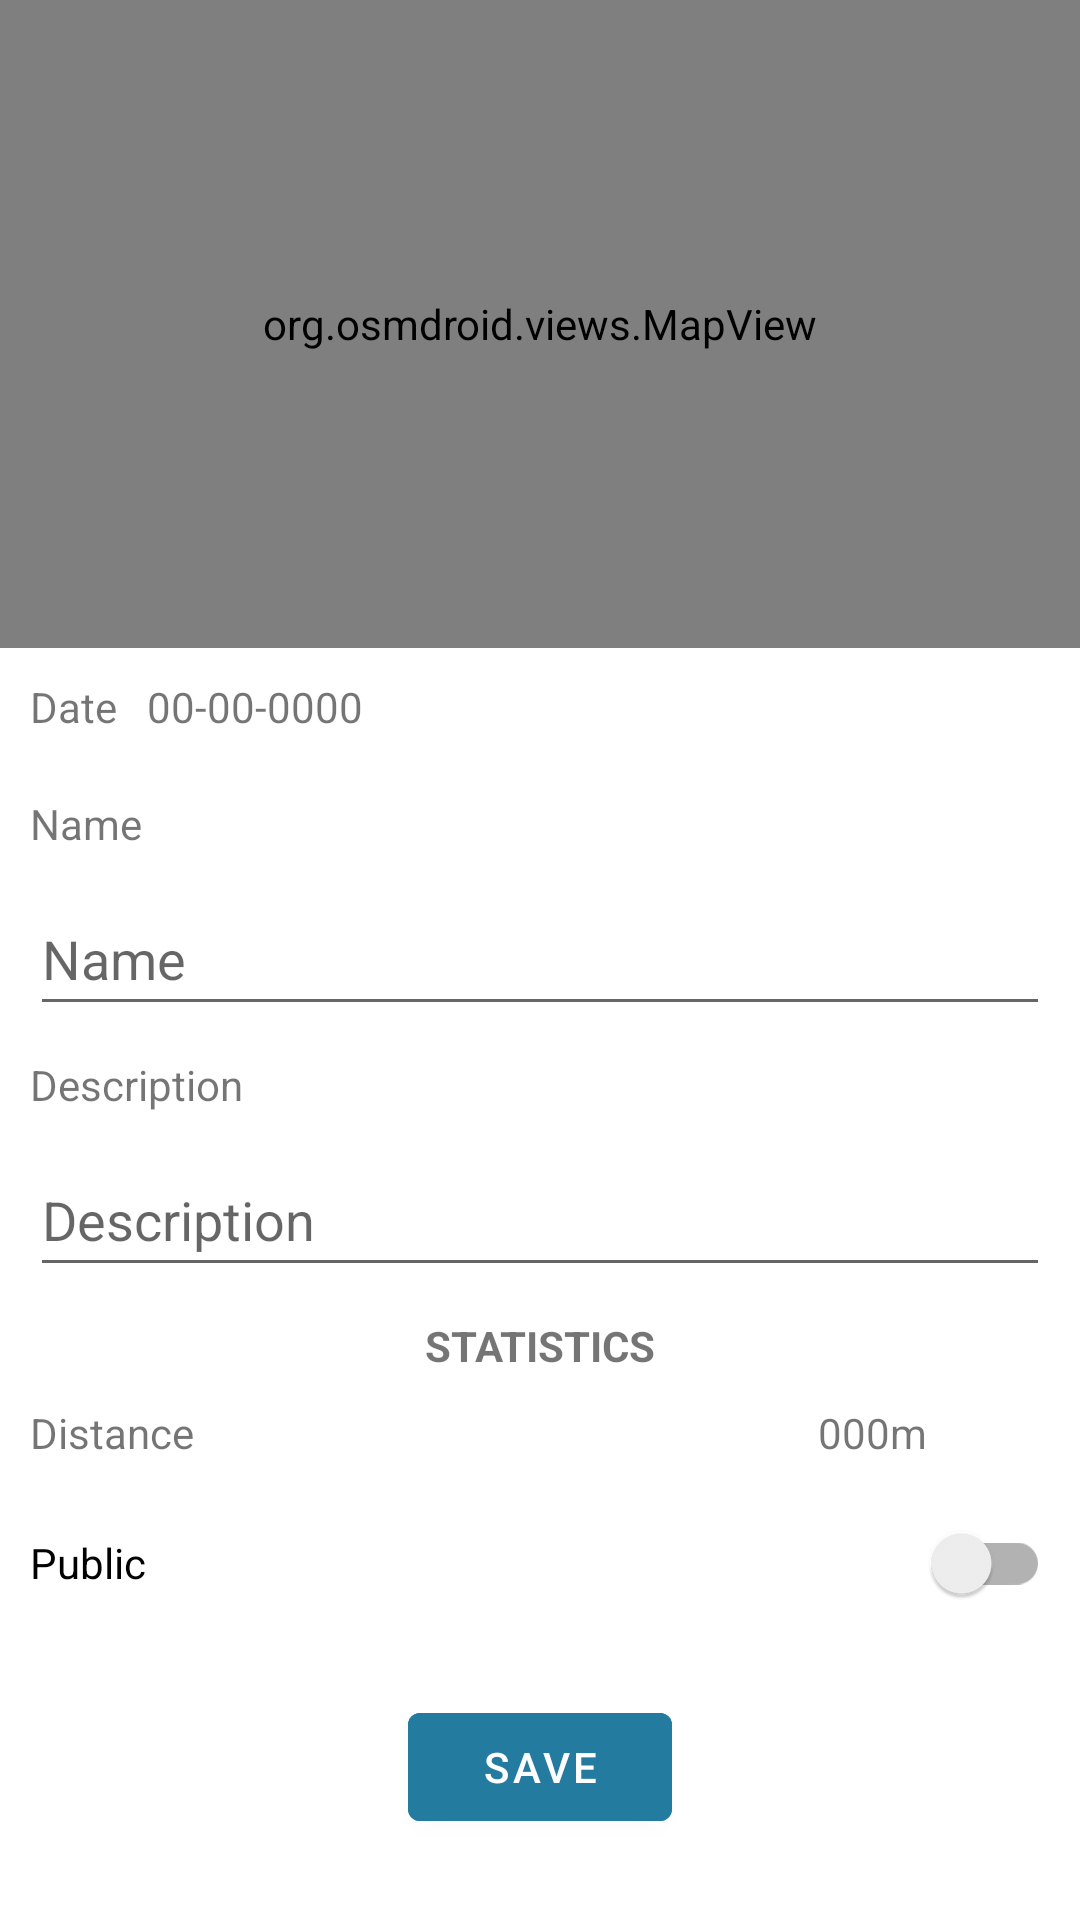

Write the Android layout XML for this screen, with the resource values it uses.
<!-- AndroidManifest.xml: application theme Theme.HikeCompanion -->
<!-- res/layout/add_course.xml -->
<?xml version="1.0" encoding="utf-8"?>
<androidx.appcompat.widget.LinearLayoutCompat
        xmlns:android="http://schemas.android.com/apk/res/android"
        xmlns:app="http://schemas.android.com/apk/res-auto" xmlns:tools="http://schemas.android.com/tools"
        android:layout_width="match_parent"
        android:layout_height="match_parent"
        android:orientation="vertical">

    <ScrollView
            android:layout_width="match_parent"
            android:layout_height="match_parent"
            android:layout_gravity="top">

        <androidx.appcompat.widget.LinearLayoutCompat
                android:layout_width="match_parent"
                android:layout_height="wrap_content"
                android:paddingTop="0dp"
                android:orientation="vertical">


            <org.osmdroid.views.MapView
                    android:layout_width="match_parent"
                    android:layout_height="216dp"
                    android:id="@+id/details_mapview"
                    android:layout_gravity="top"
            />
            <androidx.constraintlayout.widget.ConstraintLayout
                    android:layout_width="match_parent"
                    android:layout_height="wrap_content"
                    android:orientation="horizontal"
                    android:layout_weight="1"
                    android:gravity="center">

                <TextView
                        android:id="@+id/travel_date"
                        android:layout_width="0dp"
                        android:layout_height="wrap_content"
                        android:text="@string/date"
                        android:layout_margin="10dp"
                        android:layout_weight="1"
                        android:textAlignment="textStart"
                        app:layout_constraintTop_toTopOf="parent" app:layout_constraintStart_toStartOf="parent"/>

                <TextView
                        android:id="@+id/date_field"
                        android:text="00-00-0000"
                        android:layout_margin="10dp"
                        android:textAlignment="textEnd"
                        android:layout_width="0dp"
                        android:layout_weight="1"
                        android:layout_height="wrap_content" app:layout_constraintStart_toEndOf="@+id/travel_date"
                        android:layout_marginStart="8dp" app:layout_constraintTop_toTopOf="parent"
                        app:layout_constraintBottom_toBottomOf="parent"/>

            </androidx.constraintlayout.widget.ConstraintLayout>



            <TextView
                    android:id="@+id/name_label"
                    android:layout_width="match_parent"
                    android:layout_height="wrap_content"
                    android:text="@string/course_title"
                    android:layout_margin="10dp"
                    android:textAlignment="textStart"
            />
            <com.google.android.material.textfield.TextInputEditText
                    android:id="@+id/name_field"
                    android:layout_width="match_parent"
                    android:layout_height="wrap_content"
                    android:layout_marginHorizontal="10dp"
                    android:textAlignment="textStart" android:minHeight="48dp" android:hint="@string/course_title"/>

            <TextView
                    android:id="@+id/course_description"
                    android:layout_width="match_parent"
                    android:layout_height="wrap_content"
                    android:text="@string/description"
                    android:layout_margin="10dp"
            />
            <com.google.android.material.textfield.TextInputEditText
                    android:id="@+id/description_field"
                    android:layout_width="match_parent"
                    android:layout_height="wrap_content"
                    android:layout_marginHorizontal="10dp"
                    android:textAlignment="textStart"
                    android:inputType="text|textMultiLine"
                    android:hint="@string/description" android:minHeight="48dp"/>
            <TextView
                    android:layout_marginHorizontal="10dp"
                    android:layout_marginTop="20dp"
                    android:layout_marginVertical="10dp"
                    android:layout_width="match_parent"
                    android:layout_height="wrap_content"
                    android:textAlignment="center"
                    android:textStyle="bold"
                    android:textAllCaps="true"
                    android:text="@string/statistics"
                    app:layout_constraintTop_toTopOf="parent"/>

            <androidx.appcompat.widget.LinearLayoutCompat
                    android:layout_width="match_parent"
                    android:layout_height="wrap_content"
                    android:layout_marginHorizontal="10dp">

                <TextView android:layout_width="0dp" android:layout_height="wrap_content"
                          android:text="@string/course_length"
                          android:layout_weight="5"/>

                <TextView
                        android:id="@id/distance_value"
                        android:layout_width="0dp"
                        android:layout_height="wrap_content"
                        android:text="000"
                        android:textAlignment="textEnd"
                        android:layout_weight="2"/>

                <TextView android:layout_width="wrap_content" android:layout_height="wrap_content"
                          android:layout_weight="1"
                          android:text="@string/distance_unit"/>


            </androidx.appcompat.widget.LinearLayoutCompat>


            <androidx.appcompat.widget.SwitchCompat
                    android:id="@+id/public_switch"
                    android:text="@string/is_public"
                    android:textAlignment="textStart"
                    android:layout_marginStart="10dp"
                    android:layout_margin="10dp"
                    android:layout_width="match_parent"
                    android:layout_height="wrap_content"

                    android:gravity="center|start" android:minHeight="48dp"/>

            <com.google.android.material.button.MaterialButton
                    android:id="@+id/save_button"
                    android:layout_width="wrap_content"
                    android:layout_height="wrap_content"
                    android:text="@string/dialog_save"
                    android:layout_gravity="center"
                    android:backgroundTint="@color/blue"
                    android:layout_marginVertical="10dp"
            />



        </androidx.appcompat.widget.LinearLayoutCompat>
    </ScrollView>


</androidx.appcompat.widget.LinearLayoutCompat>
<!-- resources referenced by this layout -->
<resources>
  <color name="blue">#247BA0</color>
  <string name="course_length">Distance</string>
  <string name="course_title">Name</string>
  <string name="date">Date</string>
  <string name="description">Description</string>
  <string name="dialog_save">Save</string>
  <string name="distance_unit" translatable="false">m</string>
  <string name="is_public">Public</string>
  <string name="statistics">Statistics</string>
  <style name="Theme.HikeCompanion" parent="Theme.MaterialComponents.DayNight.DarkActionBar">
          
          <item name="colorPrimary">@color/blue_600</item>
          <item name="colorPrimaryVariant">@color/blue_800</item>
          <item name="colorOnPrimary">@color/white</item>
          
          <item name="colorSecondary">@color/amber_500</item>
          <item name="colorSecondaryVariant">@color/amber_700</item>
          <item name="colorOnSecondary">@color/black</item>
          
          <item name="android:statusBarColor" tools:targetApi="l">?attr/colorPrimaryVariant</item>
          
      </style>
  <color name="blue_600">#228de7</color>
  <color name="blue_800">#1769c2</color>
  <color name="white">#FFFFFFFF</color>
  <color name="amber_500">#FF9900</color>
  <color name="amber_700">#c26f17</color>
  <color name="black">#FF000000</color>
</resources>
